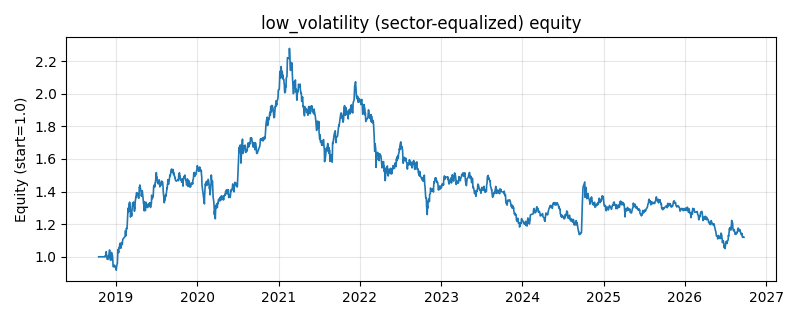

The data file committed next to this chart (first rows):
date, equity
2018-10-16, 1.0
2018-10-17, 1.0
2018-10-18, 1.0
2018-10-19, 1.0
2018-10-22, 1.0
2018-10-23, 1.0
2018-10-24, 1.0
2018-10-25, 1.0
2018-10-26, 1.0
2018-10-29, 1.0
2018-10-30, 1.0
2018-10-31, 1.0
2018-11-01, 1.0
2018-11-02, 1.0
2018-11-05, 1.0
2018-11-06, 1.0
2018-11-07, 1.0
2018-11-08, 1.0
2018-11-09, 1.0
2018-11-12, 1.0
2018-11-13, 1.0
2018-11-14, 0.999
2018-11-15, 1.007
2018-11-16, 1.003
2018-11-19, 1.031
2018-11-20, 1.013
2018-11-21, 1.01
2018-11-22, 1.006
2018-11-23, 0.9852
2018-11-26, 0.9841
2018-11-27, 0.9847
2018-11-28, 1.003
2018-11-29, 0.9945
2018-11-30, 1.004
2018-12-03, 1.038
2018-12-04, 1.042
2018-12-05, 1.031
2018-12-06, 0.9898
2018-12-07, 0.9805
2018-12-10, 0.9787
2018-12-11, 0.981
2018-12-12, 0.995
2018-12-13, 1.026
2018-12-14, 1.007
2018-12-17, 1.008
2018-12-18, 0.9836
2018-12-19, 0.955
2018-12-20, 0.9446
2018-12-21, 0.9383
2018-12-24, 0.9501
2018-12-25, 0.9435
2018-12-26, 0.9428
2018-12-27, 0.9375
2018-12-28, 0.9442
2019-01-02, 0.9342
2019-01-03, 0.9177
2019-01-04, 0.9349
2019-01-07, 0.9569
2019-01-08, 0.9598
2019-01-09, 1.003
... 1,870 more rows
